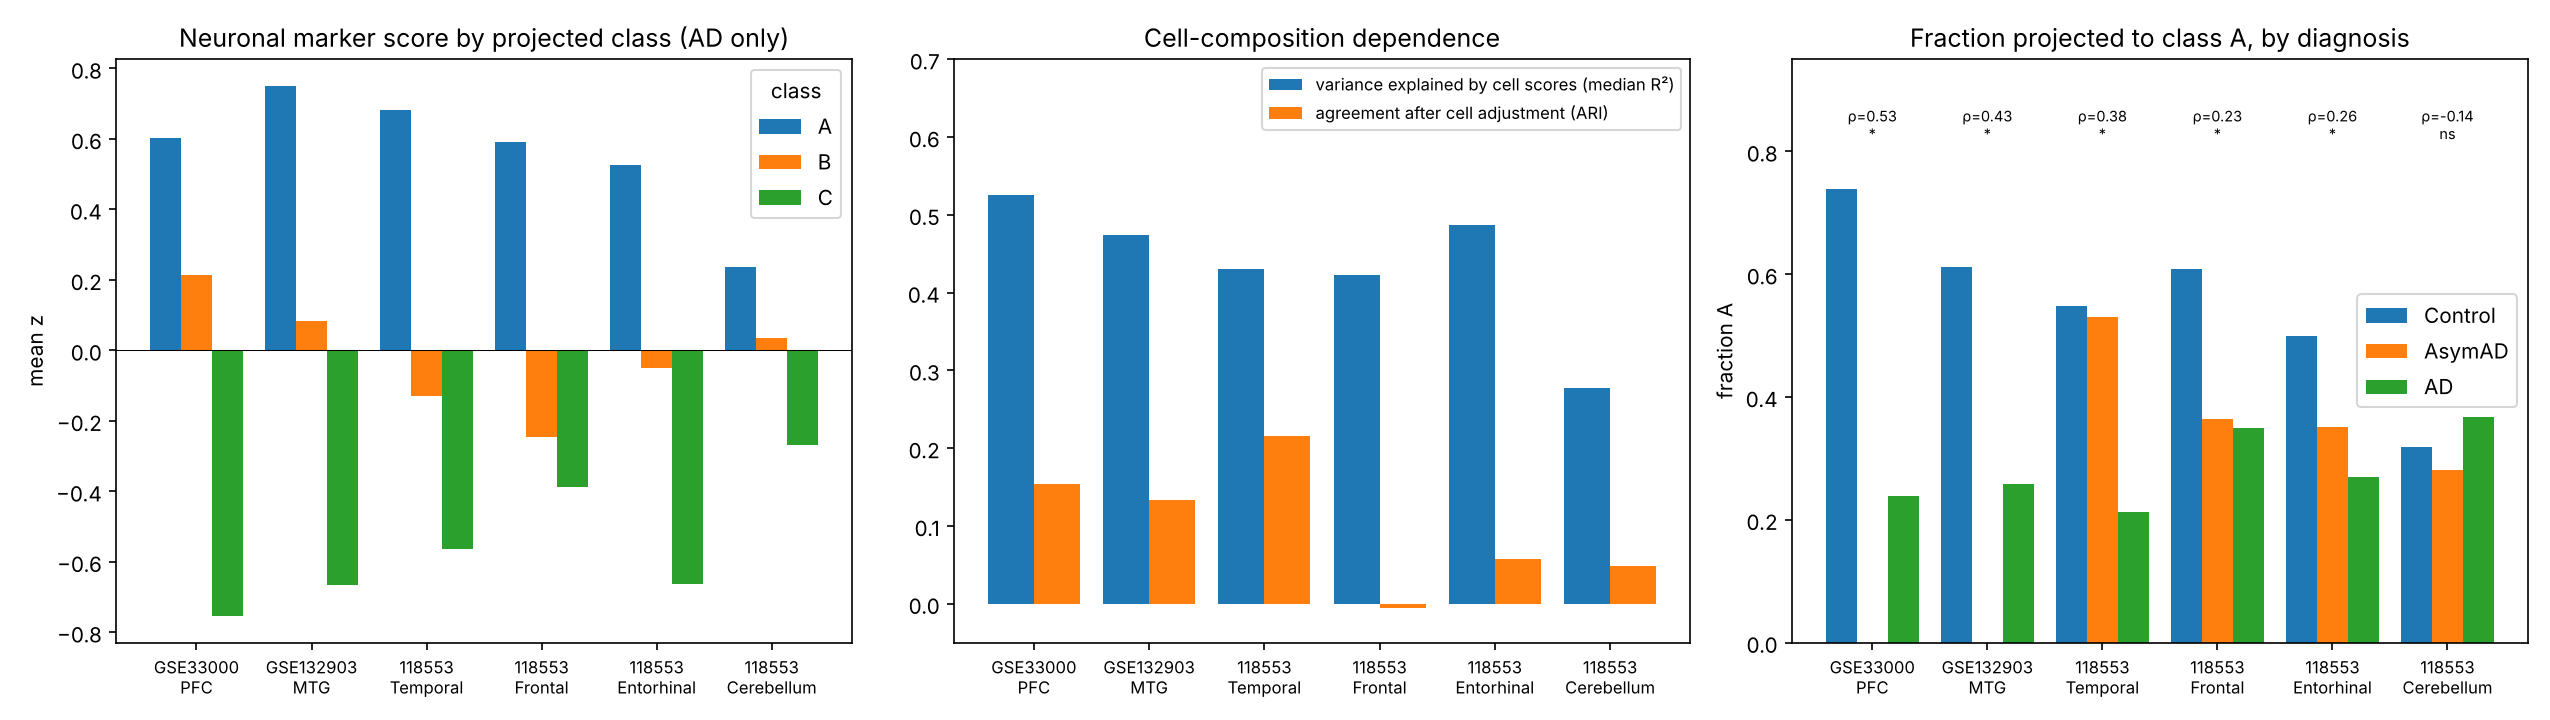

The table this chart was drawn from, first rows:
cohort, n_AD, coverage, frac_p05, frac_A, frac_B, frac_C, neuron_A, neuron_B, neuron_C, r2_cell, ari_celladj, stage_rho, stage_p
GSE33000_PFC, 310, 0.827, 0.984, 0.374, 0.255, 0.371, 0.602, 0.213, -0.754, 0.526, 0.154, 0.527, 1.0077990950766874e-34
GSE132903_MTG, 97, 0.889, 0.918, 0.361, 0.206, 0.433, 0.751, 0.084, -0.666, 0.474, 0.133, 0.426, 5.179212385754297e-10
GSE118553_Temporal_Cortex, 52, 0.963, 0.923, 0.365, 0.25, 0.385, 0.683, -0.13, -0.565, 0.43, 0.216, 0.379, 2.9048018221600217e-05
GSE118553_Frontal_Cortex, 40, 0.963, 0.875, 0.375, 0.15, 0.475, 0.59, -0.247, -0.388, 0.422, -0.005, 0.235, 0.02137
GSE118553_Entorhinal_Cortex, 37, 0.963, 0.973, 0.459, 0.189, 0.351, 0.526, -0.049, -0.662, 0.487, 0.058, 0.262, 0.009037
GSE118553_Cerebellum, 38, 0.963, 0.868, 0.342, 0.316, 0.342, 0.236, 0.034, -0.268, 0.277, 0.048, -0.136, 0.1953
